Labelled photos from "trash", an image-classification folder in nlhtrung00/jetson-project. The possible labels are: Coca-Cola, Fanta, Mirinda, Pepsi, Red Bull, Sprite, Sting.

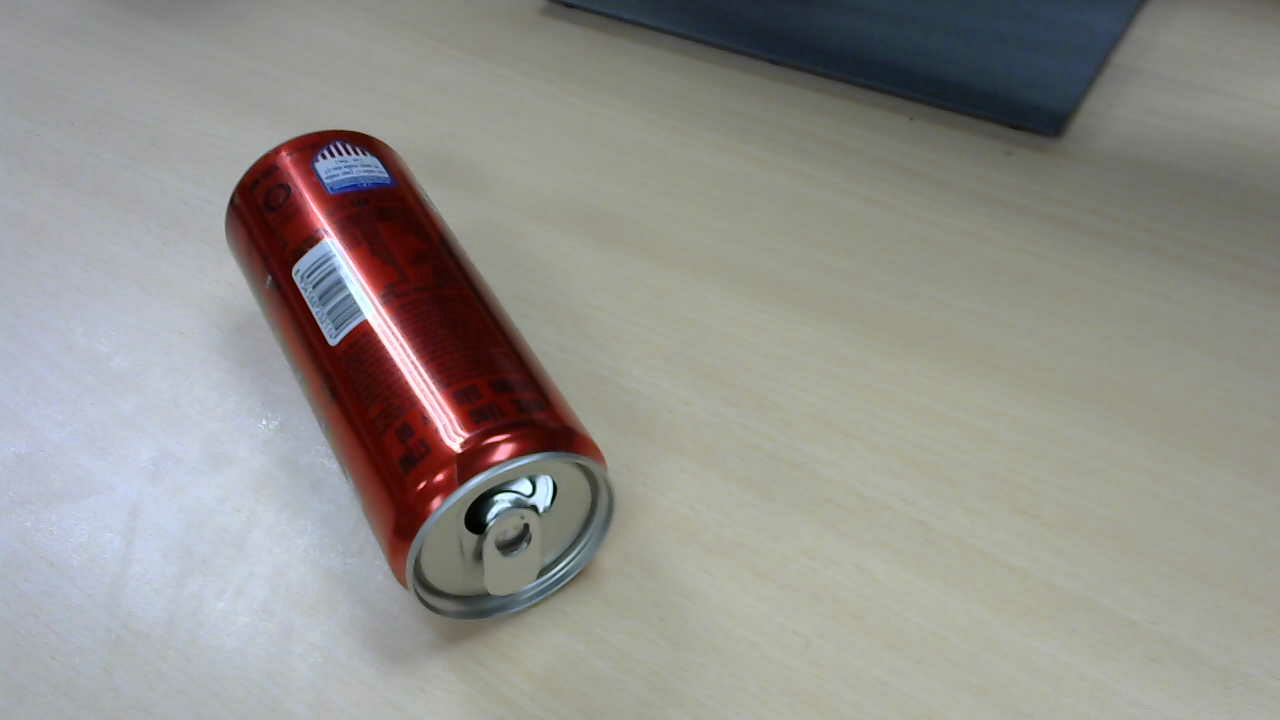
Label: Sting

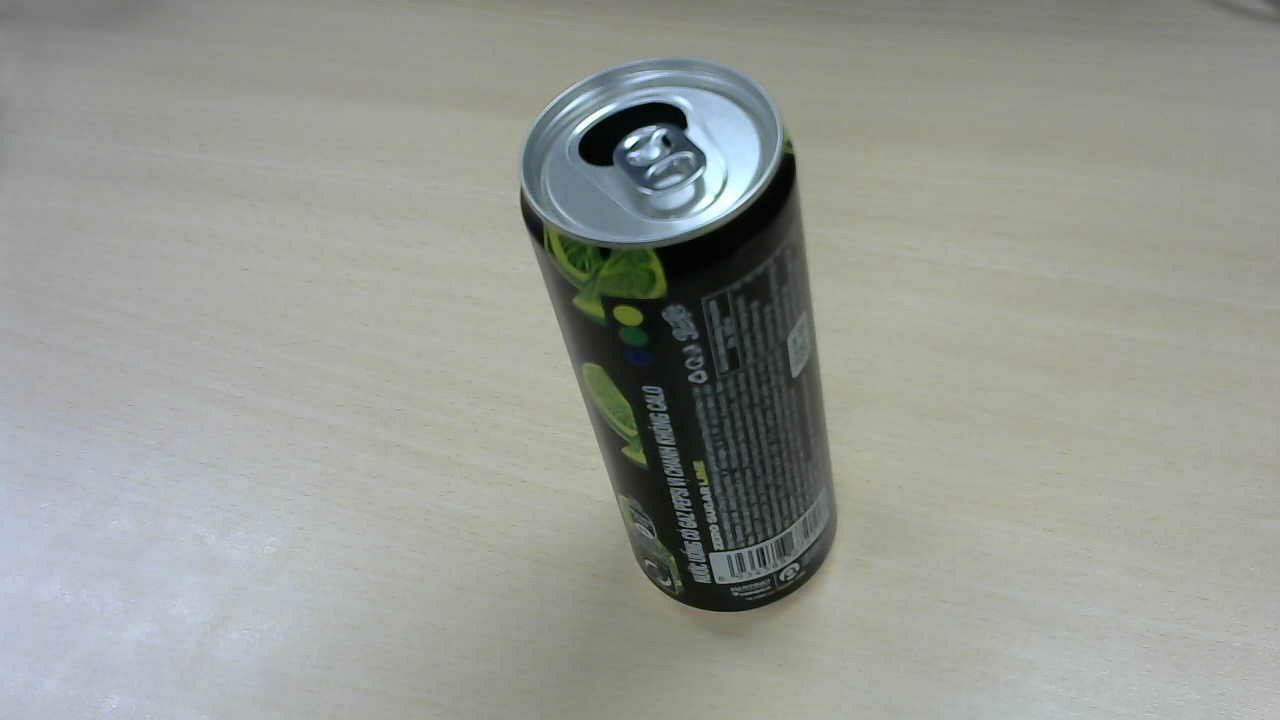
Label: Pepsi

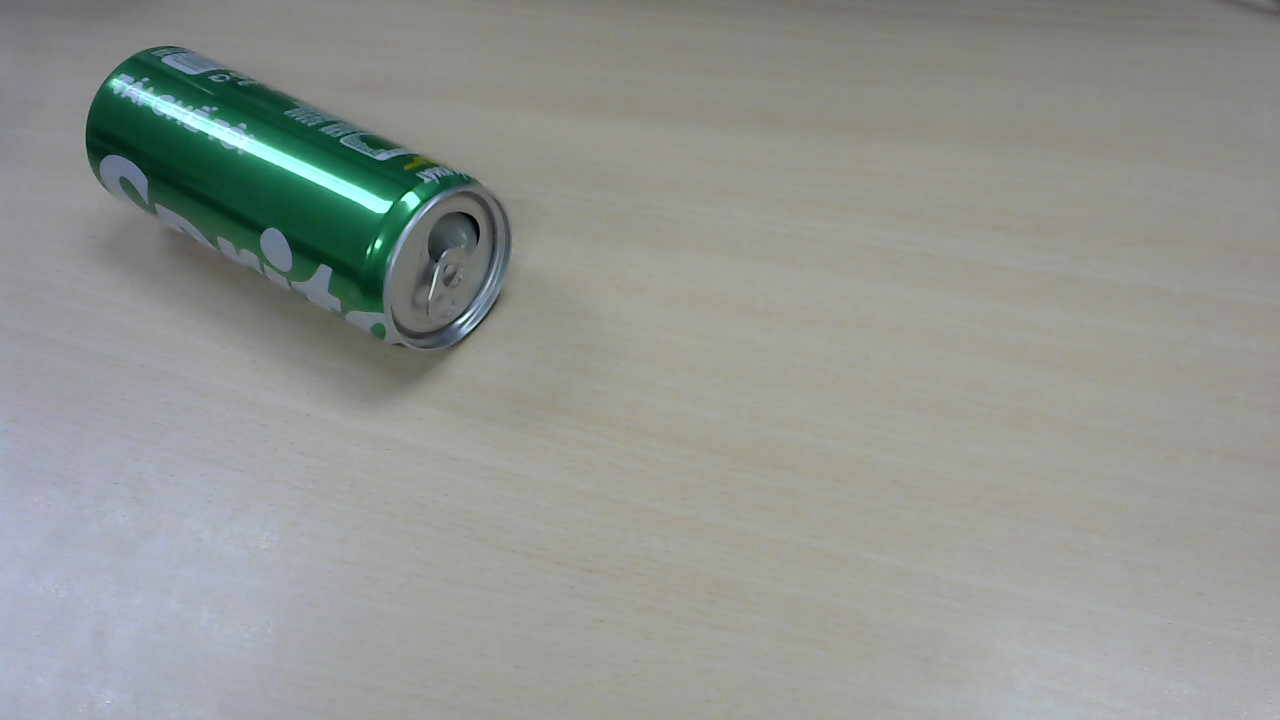
Label: Sprite

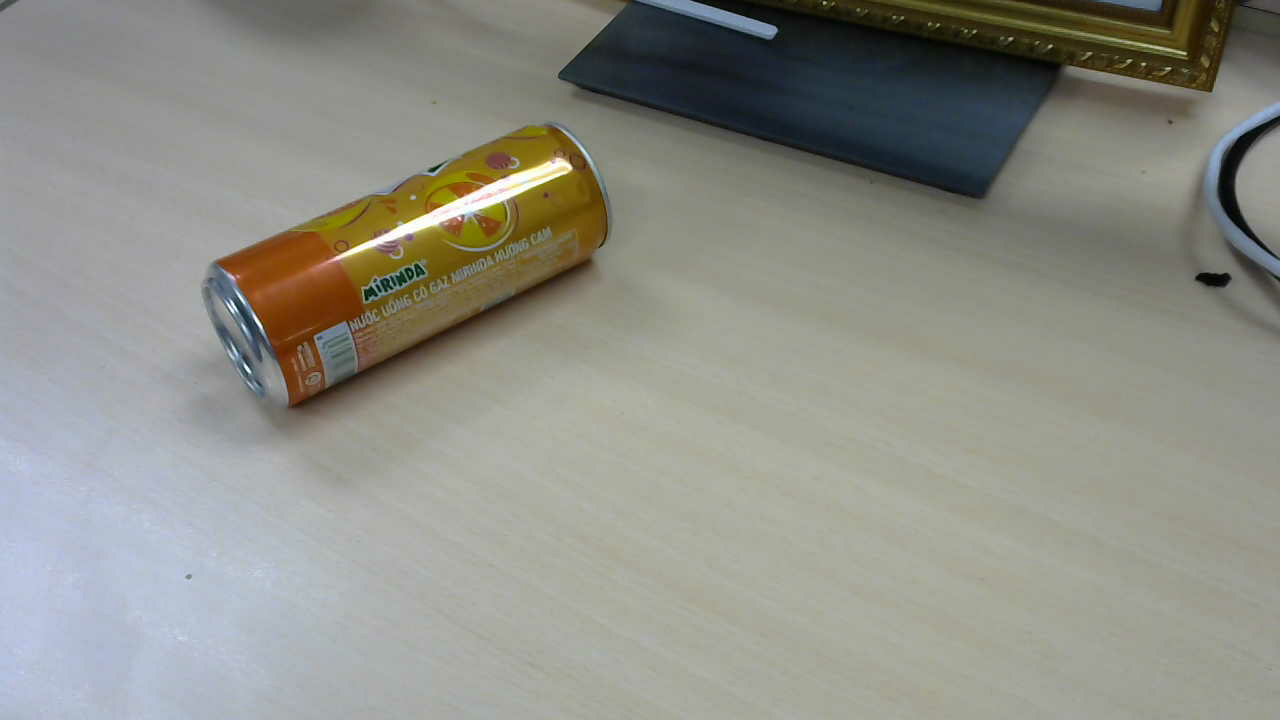
Label: Mirinda

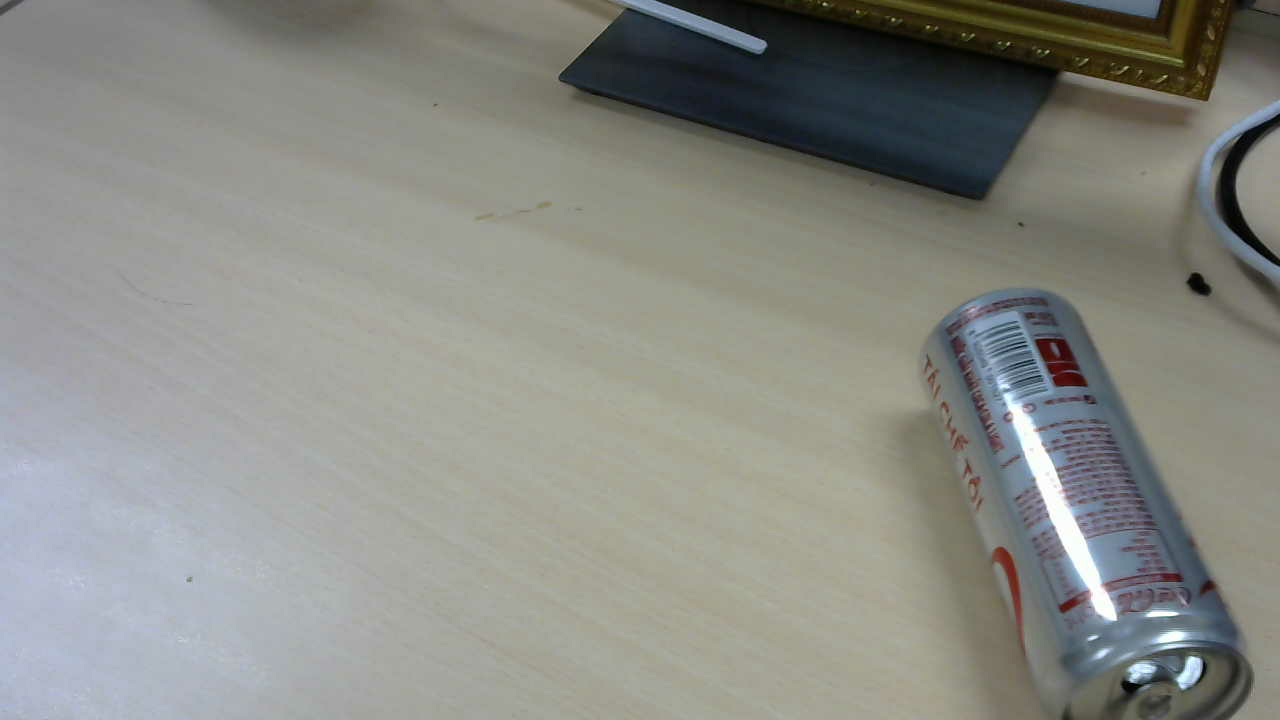
Label: Coca-Cola

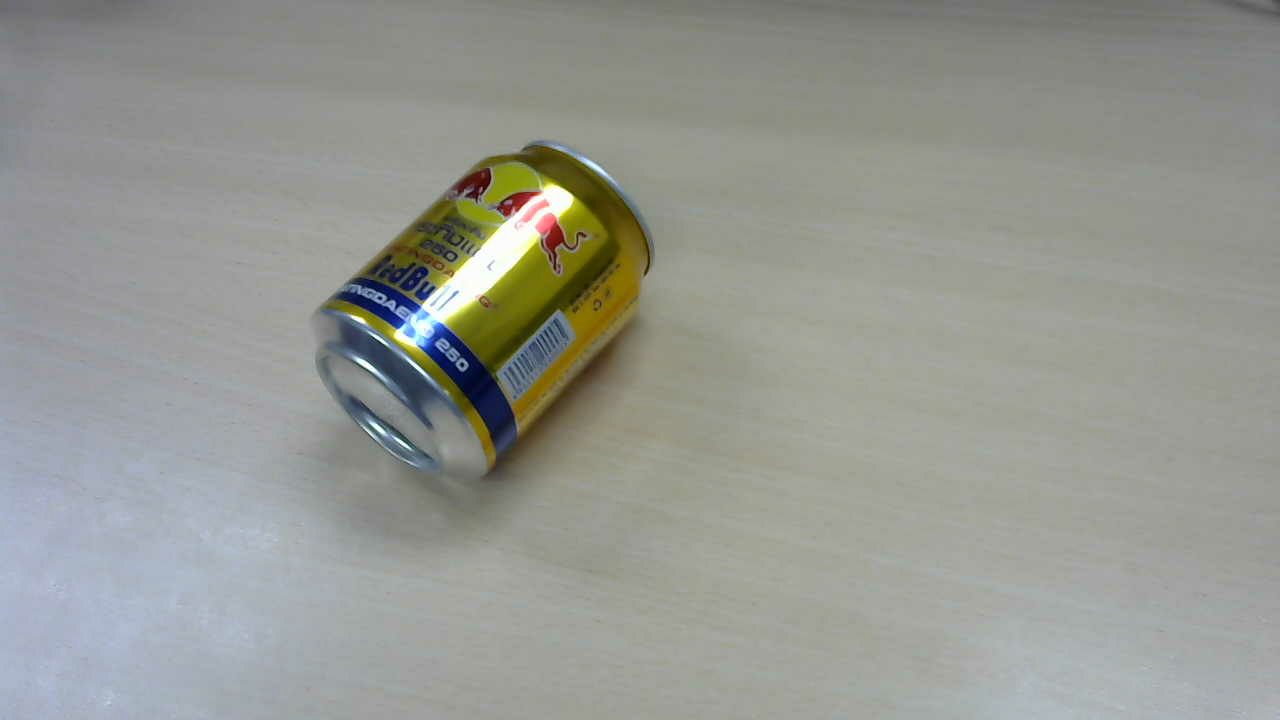
Label: Red Bull
